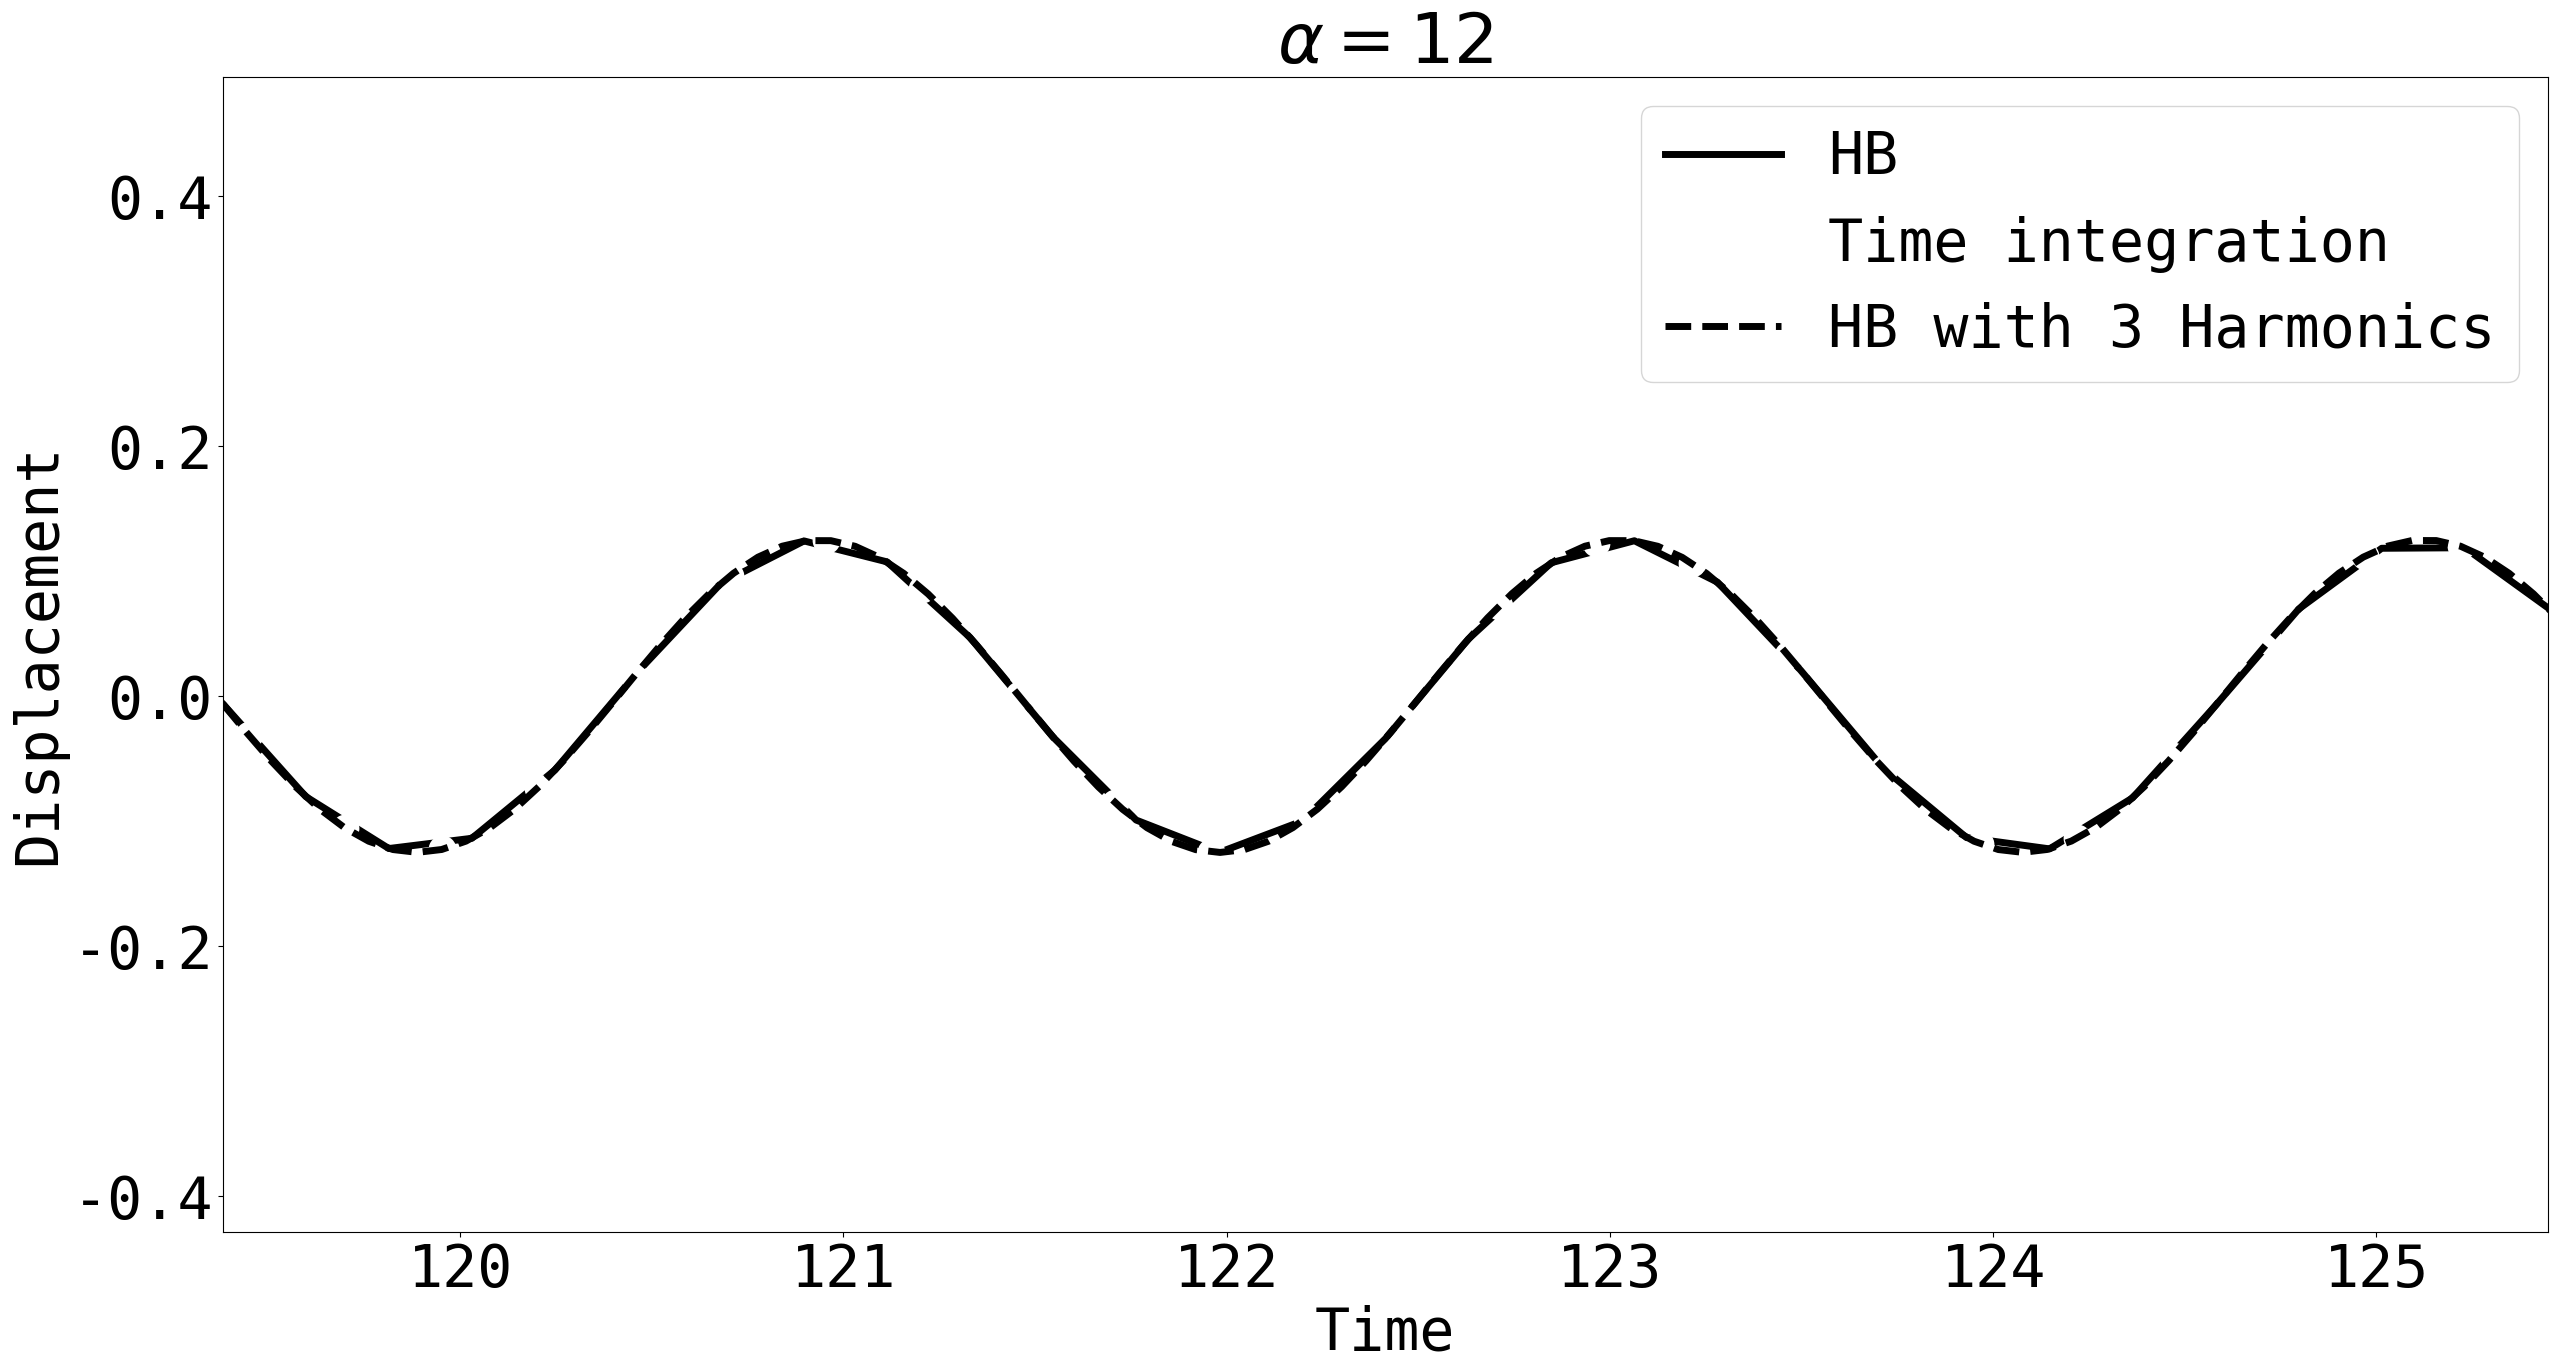

Here is the Python script that generated this plot:
__author__ = 'koorosh'
import numpy as np
import matplotlib.pyplot as plt
from scipy.optimize import minimize
from scipy.optimize import fmin_slsqp
from scipy.integrate import odeint
# # ----------------------------------------
font = {'family' : 'monospace',
        'weight' : 'normal',
        'size'   : 42}
plt.rc('font', **font)
linewidth = 5.0
markersize = 15
skip = 10
# # # ---------------------------------------
N = 29
T = 1 * 2 * np.pi
t = np.linspace(0, T, N+1)
t = t[0:-1]
f = np.sin(3*t)
F = np.fft.fft(f)
Omega = 2*np.pi / T * np.fft.fftfreq(N, 1/N)
x0 = np.ones(N)
alpha = 12

# global residualHist
residualHist = np.array([])
def residual(x):
    global residualHist
    X = np.fft.fft(x)
    dx = np.fft.ifft(np.multiply(1j * Omega, X))
    ddx = np.fft.ifft(np.multiply(-Omega**2, X))
    Residual = ddx + (0.01 + alpha / 100) * dx + x + alpha / 10 * x**3 - f
    Residual = np.sum(np.abs((Residual**2)))
    residualHist = np.append(residualHist, Residual)
    np.savetxt('hist.txt', residualHist)
    return Residual
res = minimize(residual, x0, method='SLSQP')
xSol = res.x

# Converting result to sine and cosines
n = 3
X = np.fft.fft(xSol)
X = np.append(X[:n+1], X[-n:]) / N
OMEGA = np.append(Omega[:n+1], Omega[-n:]).reshape(1, -1)
tReconst = np.linspace(0, 2*np.pi, 100).reshape(-1, 1)
OMEGAt = tReconst.dot(OMEGA).T
xReconst = X[0]
for i in range(1, OMEGA.shape[1]):
    xReconst = xReconst + np.real(X[i]) * np.cos(OMEGAt[i, :]) - np.imag(X[i]) * np.sin(OMEGAt[i, :])
np.savetxt('X.txt', X*2)
np.savetxt('OMEGA.txt', OMEGA.T)

# Numerical solution
def RHS(X, t=0.0):
    x1, x2 = X
    x1dot = x2
    x2dot = -(0.01 + alpha / 100) * x2 - x1 - alpha / 10 * x1**3 + np.sin(3*t)
    return [x1dot, x2dot]

ta = np.linspace(0.0, 19*2*np.pi + t[-1], 5000)
sol = odeint(RHS, [0, 0], ta)
# plt.figure(figsize=(30,15))
plt.figure(figsize=(30, 15))
plt.plot(19*2*np.pi + t, res.x, 'k',
         ta[0:-1:skip], sol[0:-1:skip, 0], 'wo',
         19*2*np.pi + tReconst, xReconst, 'k--',
         lw=linewidth, ms=markersize, mew=linewidth)
plt.legend(['HB', 'Time integration', 'HB with 3 Harmonics'], loc='best')
# plt.plot(19*2*np.pi + t, res.x, 'k',
#          ta[0:-1:skip], sol[0:-1:skip, 0], 'wo',
#          lw=linewidth, ms=markersize, mew=linewidth)
# plt.legend(['HB', 'Time integration'])
plt.xlabel('Time')
plt.ylabel('Displacement')
plt.xlim([19*2*np.pi + t[0], 19*2*np.pi + t[-1]])
plt.title(r'$\alpha = 12$')
plt.savefig('HB_resultVerification.eps', format='eps', dpi=1000, bbox_inches='tight')
plt.show()